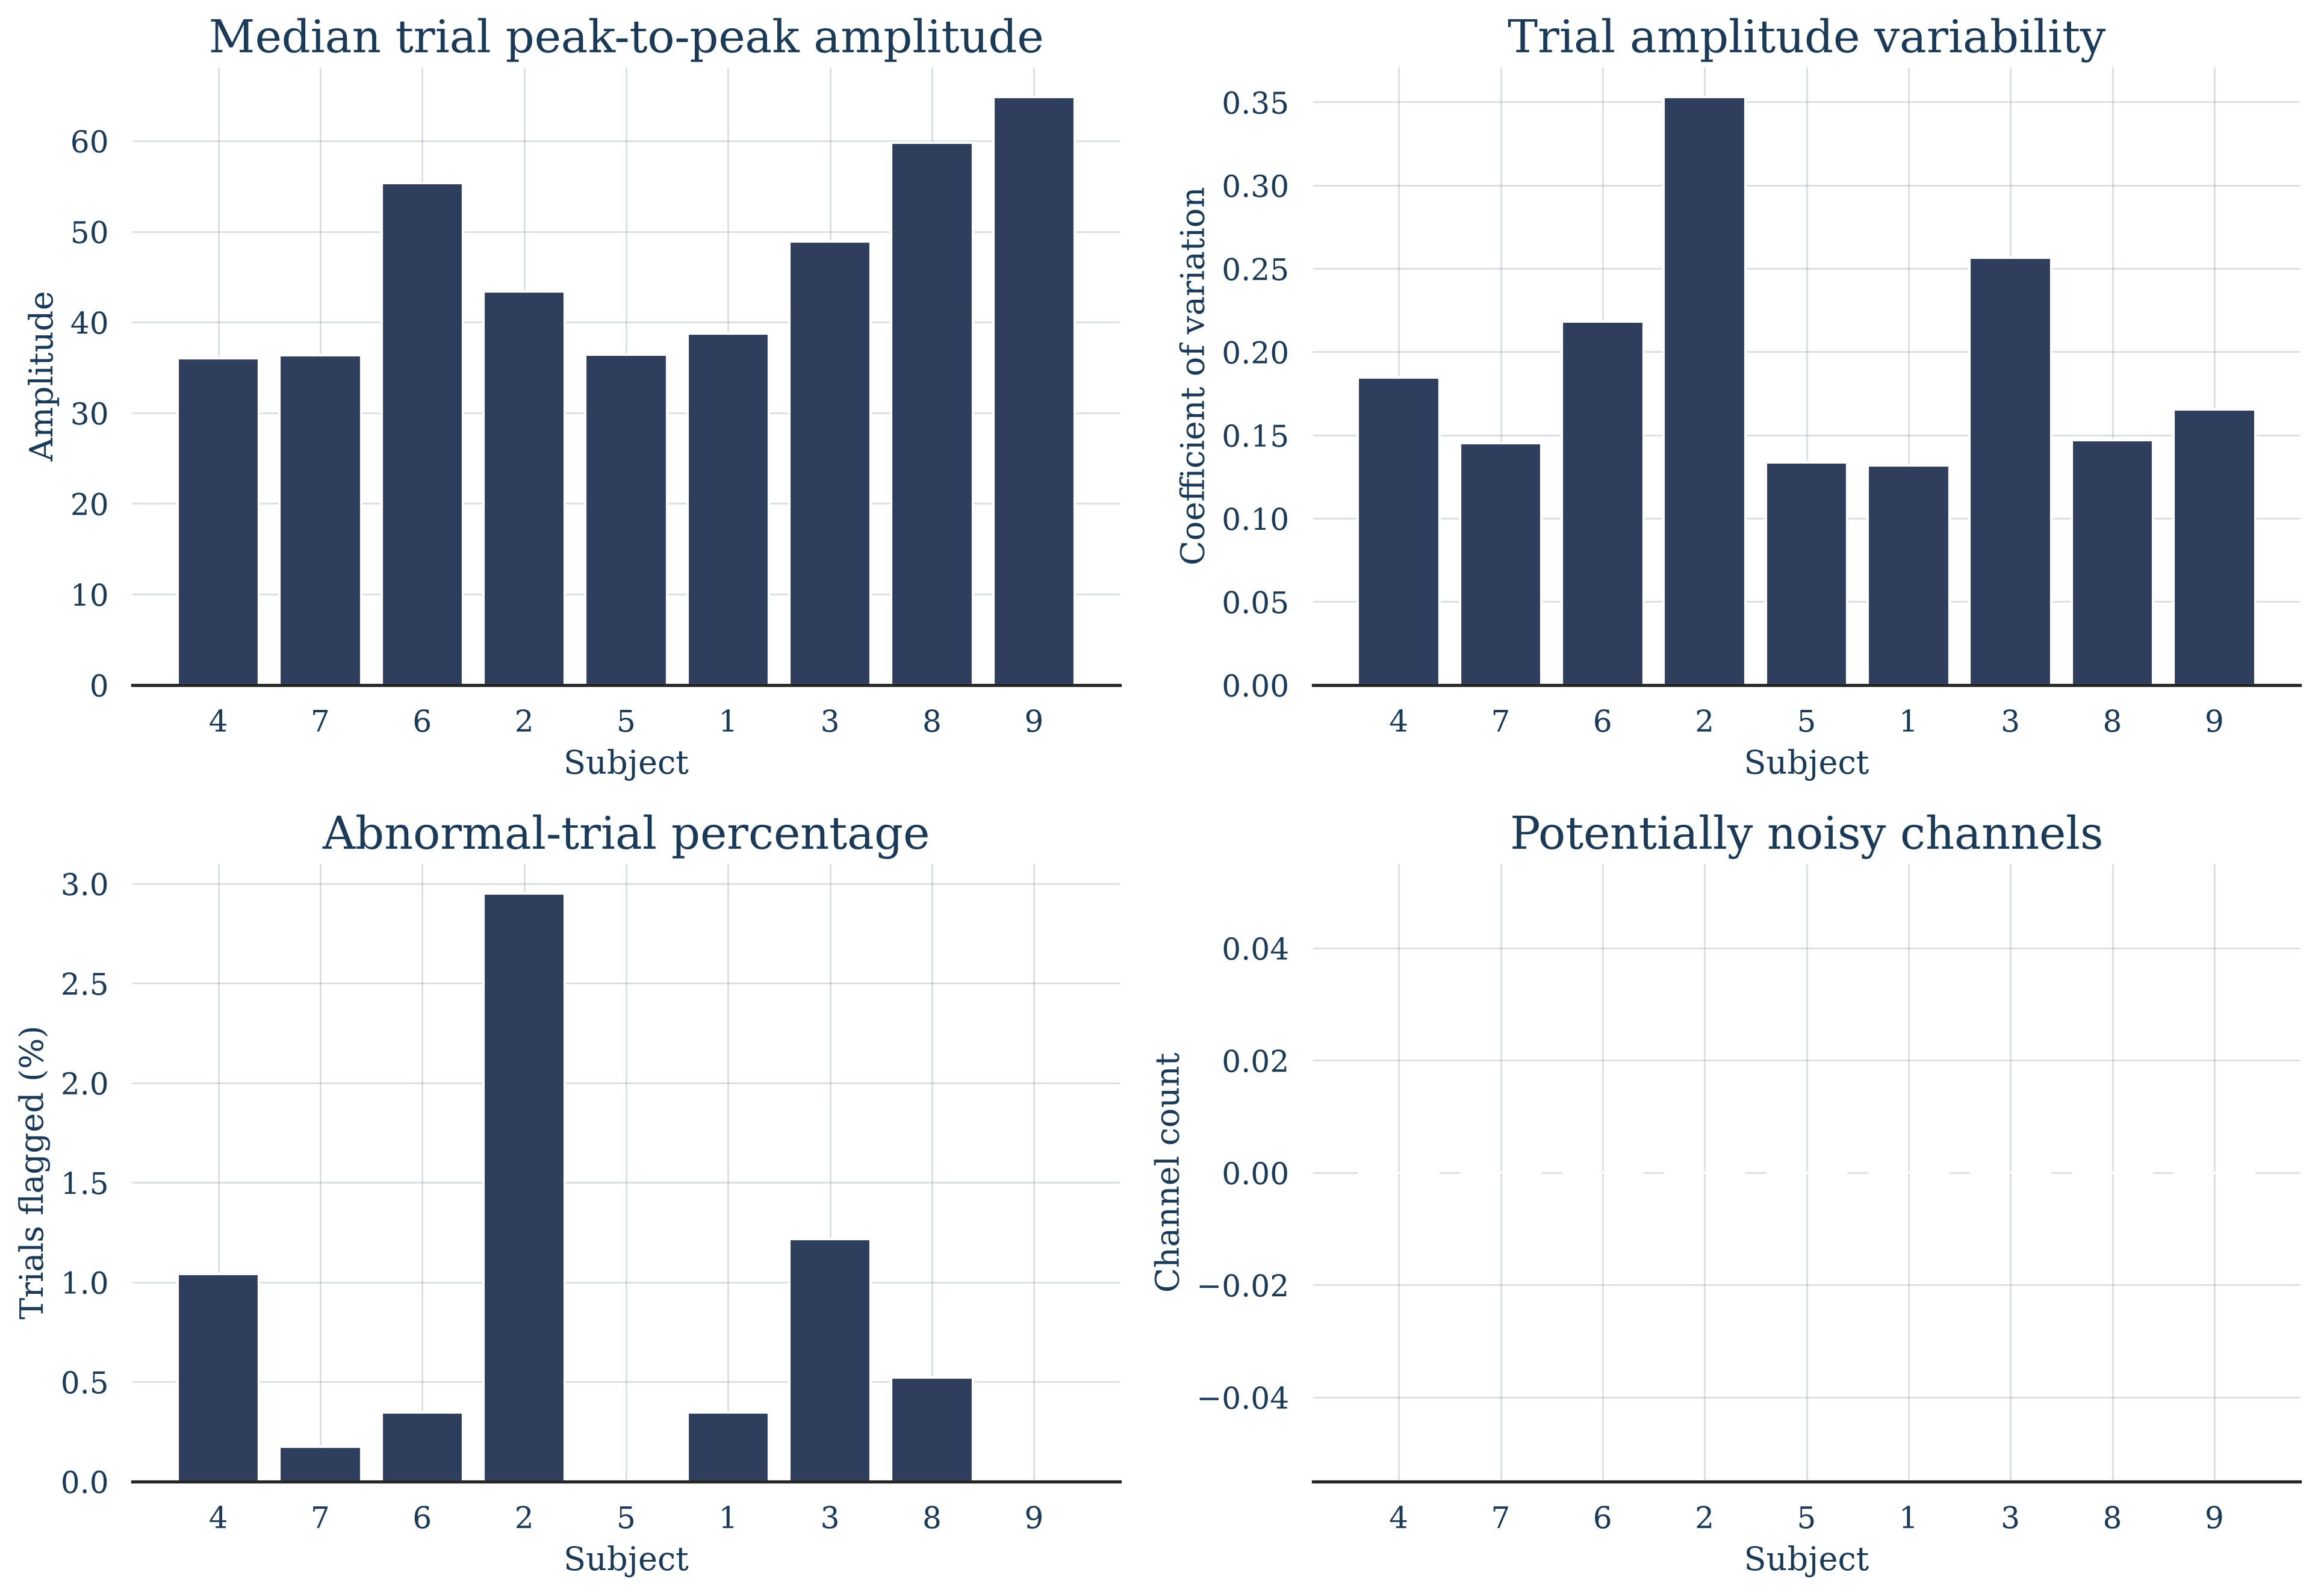

Source data for this figure (header and first rows):
subject, group, n_trials, median_trial_ptp, median_trial_rms, trial_ptp_cv, bad_trial_fraction, flat_channels, noisy_channels
4, weak, 576, 36.03, 5.816, 0.1848, 0.01042, 0, 0
7, weak, 576, 36.37, 5.762, 0.1452, 0.001736, 0, 0
6, weak, 576, 55.37, 8.682, 0.2183, 0.003472, 0, 0
2, weak, 576, 43.41, 6.707, 0.3532, 0.02951, 0, 0
5, weak, 576, 36.46, 5.405, 0.1334, 0.0, 0, 0
1, reference, 576, 38.78, 6.261, 0.1318, 0.003472, 0, 0
3, reference, 576, 48.91, 7.807, 0.2565, 0.01215, 0, 0
8, reference, 576, 59.81, 9.586, 0.1468, 0.005208, 0, 0
9, reference, 576, 64.86, 10.46, 0.1654, 0.0, 0, 0
